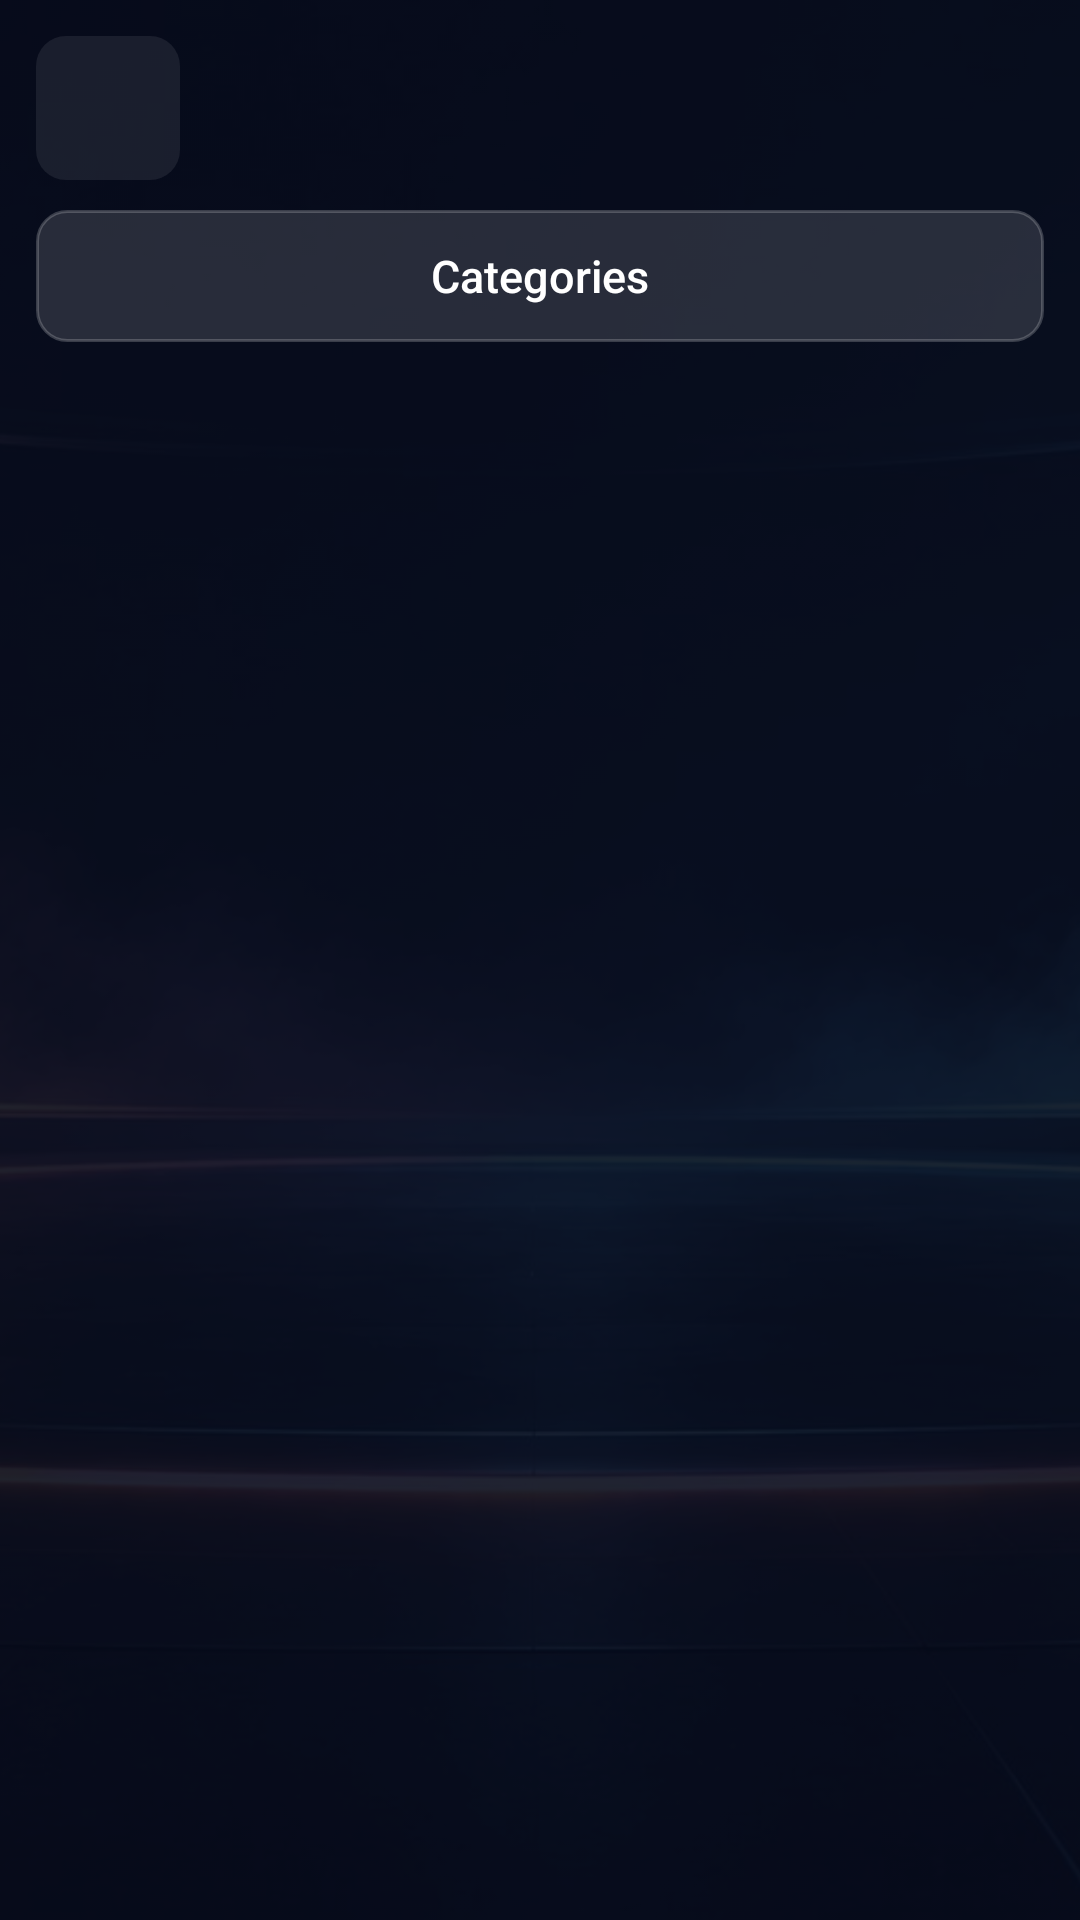

Here is an Android app screen rendered from its layout file. Give the layout XML and the strings, colors and styles it references.
<!-- AndroidManifest.xml: application theme Theme.Farloh -->
<!-- res/layout/activity_browse.xml -->
<?xml version="1.0" encoding="utf-8"?>
<FrameLayout xmlns:android="http://schemas.android.com/apk/res/android"
    android:layout_width="match_parent" android:layout_height="match_parent">

    <ImageView android:layout_width="match_parent" android:layout_height="match_parent" android:alpha="0.35"
        android:scaleType="centerCrop" android:src="@drawable/farloh_bg" android:importantForAccessibility="no" />
    <View android:layout_width="match_parent" android:layout_height="match_parent" android:background="#B3070B1A" />

    <LinearLayout android:id="@+id/safe" android:layout_width="match_parent" android:layout_height="match_parent"
        android:orientation="vertical" android:paddingStart="12dp" android:paddingTop="8dp" android:paddingEnd="12dp">

        
        <LinearLayout android:layout_width="match_parent" android:layout_height="56dp"
            android:gravity="center_vertical" android:orientation="horizontal">
            <ImageButton android:id="@+id/back" style="@style/IconBtn" android:src="@drawable/ic_back"
                android:contentDescription="Back" />
            <TextView android:id="@+id/title" android:layout_width="wrap_content" android:layout_height="wrap_content"
                android:layout_marginStart="10dp" android:textColor="@color/text" android:textSize="22sp" android:textStyle="bold" />
            <TextView android:id="@+id/updated" android:layout_width="0dp" android:layout_height="wrap_content"
                android:layout_weight="1" android:layout_marginStart="12dp" android:ellipsize="end" android:singleLine="true"
                android:textColor="@color/text2" android:textSize="13sp" />
            <TextView android:id="@+id/resultCount" android:layout_width="wrap_content" android:layout_height="wrap_content"
                android:layout_marginEnd="12dp" android:textColor="@color/text2" android:textSize="13sp" />
            <Button android:id="@+id/sortButton" style="@style/Btn" android:layout_marginEnd="8dp" android:singleLine="true"
                android:text="Sort" android:visibility="gone" />
        </LinearLayout>

        
        <LinearLayout android:id="@+id/filterRow" android:layout_width="match_parent" android:layout_height="wrap_content"
            android:layout_marginTop="6dp" android:gravity="center_vertical" android:orientation="horizontal">
            <Button android:id="@+id/categoryButton" style="@style/Btn" android:layout_width="0dp" android:layout_weight="1"
                android:ellipsize="end" android:singleLine="true" android:text="Categories" />
        </LinearLayout>

        <LinearLayout android:layout_width="match_parent" android:layout_height="0dp" android:layout_weight="1"
            android:layout_marginTop="10dp" android:orientation="horizontal">

            <androidx.recyclerview.widget.RecyclerView android:id="@+id/categories" android:layout_width="250dp"
                android:layout_height="match_parent" android:clipToPadding="false" android:paddingBottom="12dp"
                android:scrollbars="vertical" />

            <FrameLayout android:layout_width="0dp" android:layout_height="match_parent" android:layout_weight="1"
                android:layout_marginStart="8dp">
                <androidx.recyclerview.widget.RecyclerView android:id="@+id/items" android:layout_width="match_parent"
                    android:layout_height="match_parent" android:clipToPadding="false" android:paddingBottom="16dp"
                    android:scrollbars="vertical" />
                <TextView android:id="@+id/empty" android:layout_width="wrap_content" android:layout_height="wrap_content"
                    android:layout_gravity="center" android:gravity="center" android:padding="24dp"
                    android:textColor="@color/text2" android:textSize="16sp" android:visibility="gone" />
            </FrameLayout>

            <LinearLayout android:id="@+id/epgPanel" android:layout_width="230dp" android:layout_height="match_parent"
                android:layout_marginStart="8dp" android:layout_marginBottom="12dp" android:background="@drawable/panel_bg"
                android:orientation="vertical" android:padding="10dp" android:visibility="gone">
                <TextView android:id="@+id/epgChannel" android:layout_width="match_parent" android:layout_height="wrap_content"
                    android:ellipsize="end" android:maxLines="2" android:textColor="@color/text" android:textSize="15sp"
                    android:textStyle="bold" />
                <TextView android:layout_width="wrap_content" android:layout_height="wrap_content" android:layout_marginTop="2dp"
                    android:text="TV Guide" android:textColor="@color/accent2" android:textSize="12sp" />
                <androidx.recyclerview.widget.RecyclerView android:id="@+id/epgList" android:layout_width="match_parent"
                    android:layout_height="0dp" android:layout_weight="1" android:layout_marginTop="8dp" />
                <TextView android:id="@+id/epgEmpty" android:layout_width="match_parent" android:layout_height="wrap_content"
                    android:layout_marginTop="8dp" android:textColor="@color/text2" android:textSize="14sp" android:visibility="gone" />
            </LinearLayout>
        </LinearLayout>
    </LinearLayout>

    
    <ProgressBar android:id="@+id/loading" android:layout_width="56dp" android:layout_height="56dp"
        android:layout_gravity="center" android:visibility="gone" />
</FrameLayout>
<!-- resources referenced by this layout -->
<resources>
  <color name="accent2">#4FC3F7</color>
  <color name="text">#FFFFFF</color>
  <color name="text2">#AAB6D3</color>
  <!-- drawable panel_bg (drawable) -->
  <?xml version="1.0" encoding="utf-8"?>
  <shape xmlns:android="http://schemas.android.com/apk/res/android">
      <corners android:radius="16dp" />
      <solid android:color="@color/panel" />
      <stroke android:width="1dp" android:color="#26FFFFFF" />
  </shape>
  <style name="Btn">
          <item name="android:layout_width">wrap_content</item>
          <item name="android:layout_height">wrap_content</item>
          <item name="android:minHeight">44dp</item>
          <item name="android:minWidth">0dp</item>
          <item name="android:background">@drawable/btn_secondary</item>
          <item name="android:paddingStart">18dp</item>
          <item name="android:paddingEnd">18dp</item>
          <item name="android:textColor">@color/text</item>
          <item name="android:textSize">15sp</item>
          <item name="android:textAllCaps">false</item>
          <item name="android:focusable">true</item>
          <item name="android:stateListAnimator">@null</item>
      </style>
  <style name="IconBtn">
          <item name="android:layout_width">48dp</item>
          <item name="android:layout_height">48dp</item>
          <item name="android:background">@drawable/focus_bg</item>
          <item name="android:padding">12dp</item>
          <item name="android:scaleType">fitCenter</item>
          <item name="android:focusable">true</item>
          <item name="android:tint">@color/text</item>
      </style>
  <color name="panel">#E00C1430</color>
  <color name="accent">#FF9F43</color>
  <color name="bg_deep">#070B1A</color>
  <dimen name="corner">10dp</dimen>
  <!-- drawable dialog_bg (drawable) -->
  <?xml version="1.0" encoding="utf-8"?>
  <inset xmlns:android="http://schemas.android.com/apk/res/android" android:inset="16dp">
      <shape>
          <corners android:radius="16dp" />
          <solid android:color="@color/panel_solid" />
          <stroke android:width="1dp" android:color="#33FFFFFF" />
      </shape>
  </inset>
  <style name="Farloh.AlertDialog" parent="AlertDialog.AppCompat">
          <item name="listItemLayout">@layout/dialog_item</item>
          <item name="singleChoiceItemLayout">@layout/dialog_single_choice</item>
          <item name="multiChoiceItemLayout">@layout/dialog_multi_choice</item>
      </style>
  <style name="Farloh.DialogTitle" parent="RtlOverlay.DialogWindowTitle.AppCompat">
          <item name="android:textAppearance">@style/Farloh.DialogTitle.Text</item>
      </style>
  <style name="Farloh.DialogButton" parent="Widget.AppCompat.Button.ButtonBar.AlertDialog">
          <item name="android:textAllCaps">false</item>
          <item name="android:fontFamily">sans-serif-medium</item>
          <item name="android:textSize">15sp</item>
          <item name="android:textColor">@color/accent</item>
          <item name="android:background">@drawable/focus_bg</item>
          <item name="android:minHeight">36dp</item>
      </style>
  <style name="Farloh.DialogText" parent="TextAppearance.AppCompat.Medium">
          <item name="android:fontFamily">sans-serif</item>
          <item name="android:textSize">15sp</item>
          <item name="android:textColor">@color/text</item>
      </style>
  <color name="panel_solid">#0E1630</color>
  <style name="Farloh.DialogTitle.Text" parent="TextAppearance.AppCompat.Title">
          <item name="android:fontFamily">sans-serif-medium</item>
          <item name="android:textSize">18sp</item>
          <item name="android:textColor">@color/text</item>
      </style>
</resources>
